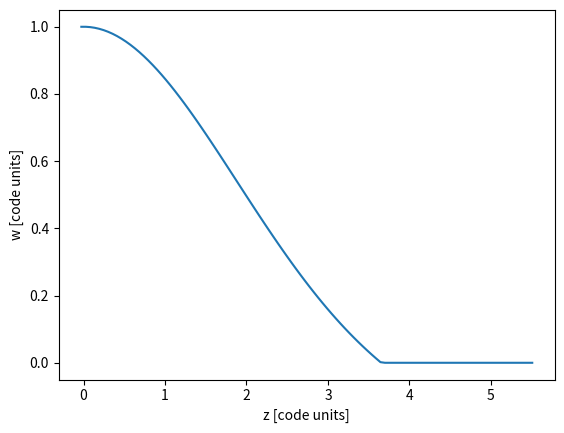

Python code for this plot:
from math import *
import numpy as np
import matplotlib.pyplot as plt
from scipy import interpolate

# Lab procedure
# (( Lane-Emden eqn. )) -->  hydro code  --> plotting scripts

header=r"""
--------------------------------------------------------------------------
 Lane-Emden equation   *  . ·                > Stellar equilibrium config.
  ::: Adv Lab Astron Astroph - CPT - Uni Tübingen - 2020
==========================================================================
"""

print(header)

# ..........................................................................
# 1. Numerical solution (RK2)
# --------------------------------------------------------------------------

r"""
System of equations:
    dw/dz = xi
    dxi/dz = - 2*xi/z - w**n

In order to write this in the form Y' = F(X,Y(X)), let's define:
    X  (scalar) := z
    Y  (array)  := ( w     , xi             )
    Y' (array)  := ( dw/dz , dxi/dz         )
    F  (array)  := ( xi    , -2*xi/z - w**n )

Heun method (2nd order Runge-Kutta):

    K1 = F(X,   Y)
    K2 = F(X + dX,   Y + dX*K1 )
    Y = Y + dX/2 * (K1 + K2)  <-- new Y
    X = X + dX                <-- new X

"""

## Polytropic index|
n = 1.5


def F(X,Y):
    z = X
    w = Y[0]
    xi = Y[1]
    return np.array([xi, -2*xi/z - w**n ])

## Initial conditions (at z = 0)
z = 0
w = 1
xi = 0

dz = 0.0001
wmin = 1e-6 # minimum value allowed for the adimensional density
# wmin = 1e-20


# Convert to the variables of the num. solution
# (this is done for dydactical reasons only!)
X = z
Y = np.array([w, xi])
dX = dz

# Arrays that collect the solution
ws = []
zs = []
xis = []

# while the adim. density is higher than 'zero'...
# (at zero density, we hit the radius of the star)

while Y[0] > wmin:
    X = X + dX
    K1 = F(X, Y)
    K2 = F(X+dX, Y+dX*K1)
    Y = Y + dX/2 * (K1 + K2)

    # store the results
    ws.append(Y[0])
    zs.append(X)


zs = np.array(zs)
ws = np.array(ws)

print(f"Lane-Emden equation solved for n = {n}.")

# 8< - - - - - - - - - - - - - - - - - - - - - - - - - - - - - - - - - - - -
# 2. Interpolation and output of the results (for the hydro code)
# --------------------------------------------------------------------------
Rstar = zs[-1]
interp_func = interpolate.interp1d(zs, ws)

## Parameters from the hydro simulation|
rmin = 0
rmax = 1.5*Rstar
nr = 100

dr = (rmax - rmin)/nr

# (i)  We want rb[i] = ((i-1) + 0.5)*dr, for i from 1 to nr
#      but arange doesn't include the endpoints, so we add 1 to the right limit
hydro_grid = (np.arange(-1,nr+1)+0.5)*dr
# w_grid: array filled with the density floor value
w_grid = np.zeros(hydro_grid.shape) + 2*wmin

# value for the left ghost cell
w_grid[0] = interp_func(hydro_grid[1])

# w_grid: set the values of the density with the solution found
for i in range(hydro_grid.shape[0]):
    if hydro_grid[i] < Rstar and hydro_grid[i] > 0:
        w_grid[i] = interp_func(hydro_grid[i])


with open("equil_model.dat",'w') as outfile:
    print(float(n),file=outfile)
    print(Rstar,file=outfile)
    for w_i in w_grid:
        print(w_i**n,file=outfile)

print(f"Output for a grid with nr = {nr}, rmin = {rmin:.2g}, rmax = {rmax:.2g}.")

# - - - - - - - - - - - - - - - - - - - - - - - - - - - - - - - - - - - - >8



# 8< - - - - - - - - - - - - - - - - - - - - - - - - - - - - - - - - - - - -
# 3. Output of results for the Chandrasekhar limit
# --------------------------------------------------------------------------
print("--- Chandrasekhar limit ---")
print("   (only works for n = 3)")
print(f" z1 = {zs[-1]}")
print(f" xi1 = {Y[1]}")
k0 = zs[-1]**2*Y[1]
print(f" z1**2*xi1 = {k0} ")
from scipy.constants import G, h, c, m_p
M_sun = 1.98847e30 # kg
mu_e = 2
MCh = np.sqrt(6)/(32*np.pi) * (h*c/G)**(3/2) * (2/mu_e)**2 * np.abs(k0)/(m_p**2)
print(f" Chandrasekhar mass = {MCh/M_sun:.4g} M_sun")

# - - - - - - - - - - - - - - - - - - - - - - - - - - - - - - - - - - - - >8


# 8< - - - - - - - - - - - - - - - - - - - - - - - - - - - - - - - - - - - -
# 4. Output of results in physical units
# --------------------------------------------------------------------------
print("--- Physical units, Sun-like star ---")
from scipy.constants import G, h, c, m_p
M_sun = 1.98847e30 # kg
R_sun = 6.95700e8 # m
mean_dens_sun = M_sun/(4/3*np.pi*R_sun**3)

A = zs[-1]/R_sun
central_density = abs(zs[-1]/Y[1])*mean_dens_sun

K_gas = (4*np.pi*G)/((n+1)*A**2)*central_density**(1-1/n)
print(f" K_gas = {K_gas:.3g} [SI units]")
print(f" stellar radius = {(zs[-1]/A)/R_sun:.4g} R_sun")
print(f" central density = {central_density:.3g} kg/m^3 = {central_density/1000:.3g} g/cm^3")
print(f" central density / avg density = {central_density/mean_dens_sun:.4g}")

# - - - - - - - - - - - - - - - - - - - - - - - - - - - - - - - - - - - - >8


# ..........................................................................
# 5. Plotting
# --------------------------------------------------------------------------
plot_mode = "grid"

if plot_mode == "code":
    plt.xlabel("z [code units]")
    plt.ylabel("w [code units]")
    plt.plot(zs, ws)

# depends on part 3
if plot_mode == "grid":
    plt.xlabel("z [code units]")
    plt.ylabel("w [code units]")
    plt.plot(hydro_grid, w_grid)

# depends on part 4
if plot_mode == "physical":
    plt.rc('mathtext', fontset='cm') # allows LaTeX
    plt.xlabel(r"r [$R_\odot$]")
    plt.ylabel(r"$\rho$ [$\bar \rho_\odot$]")
    plt.plot((zs/A)/R_sun, (central_density*ws**n)/mean_dens_sun)


print(" ")

plt.show()
